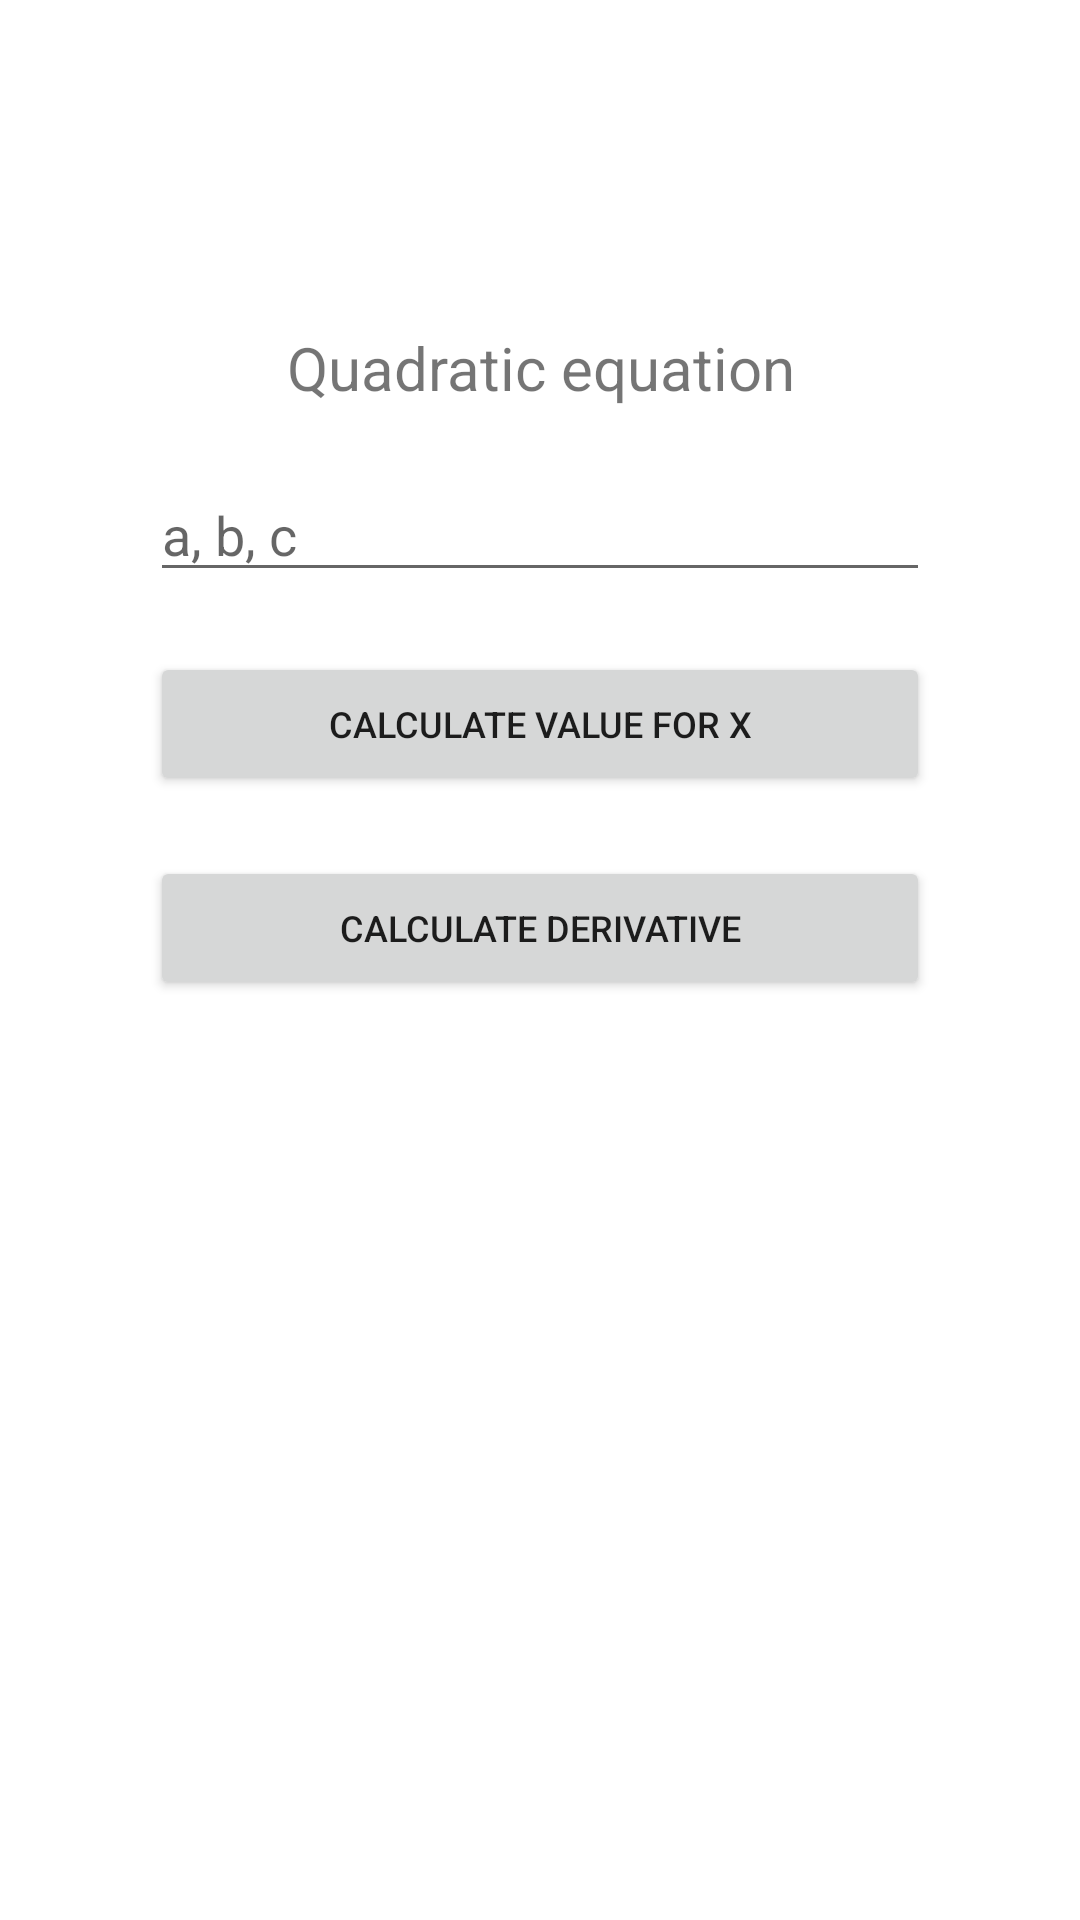

Layout XML and referenced resources for this Android screen:
<!-- AndroidManifest.xml: application theme Theme.ZPO_Lab11_Zad -->
<!-- res/layout/activity_main.xml -->
<?xml version="1.0" encoding="utf-8"?>
<androidx.constraintlayout.widget.ConstraintLayout xmlns:android="http://schemas.android.com/apk/res/android"
    xmlns:app="http://schemas.android.com/apk/res-auto"
    xmlns:tools="http://schemas.android.com/tools"
    android:layout_width="match_parent"
    android:layout_height="match_parent"
    android:padding="50dp"
    tools:context=".MainActivity">

    <TextView
        android:id="@+id/textView"
        android:layout_width="match_parent"
        android:layout_height="wrap_content"
        android:layout_marginBottom="20dp"
        android:text="@string/title"
        android:textAlignment="center"
        android:textSize="20sp"
        app:layout_constraintBottom_toTopOf="@+id/coefficientsInput"
        app:layout_constraintEnd_toEndOf="parent"
        app:layout_constraintStart_toStartOf="parent"
        app:layout_constraintTop_toTopOf="parent"
        app:layout_constraintVertical_bias="0.19999999"
        app:layout_constraintVertical_chainStyle="packed" />

    <Button
        android:id="@+id/calculateValueBtn"
        android:layout_width="match_parent"
        android:layout_height="wrap_content"
        android:layout_marginBottom="20dp"
        android:onClick="onCalculateValue1"
        android:text="@string/calculate_value"
        android:textSize="12sp"
        app:layout_constraintBottom_toTopOf="@+id/calculateDerivativeBtn"
        app:layout_constraintStart_toStartOf="@+id/coefficientsInput"
        app:layout_constraintTop_toBottomOf="@+id/coefficientsInput" />

    <EditText
        android:id="@+id/coefficientsInput"
        android:layout_width="match_parent"
        android:layout_height="wrap_content"
        android:layout_marginBottom="20dp"
        android:autofillHints=""
        android:ems="10"
        android:hint="@string/equation_hint"
        android:inputType="textPersonName"
        app:layout_constraintBottom_toTopOf="@+id/calculateValueBtn"
        app:layout_constraintStart_toStartOf="@+id/textView"
        app:layout_constraintTop_toBottomOf="@+id/textView" />

    <Button
        android:id="@+id/calculateDerivativeBtn"
        android:layout_width="match_parent"
        android:layout_height="wrap_content"
        android:layout_marginBottom="20dp"
        android:onClick="onCalculateDerivative"
        android:text="@string/calculate_derivative"
        android:textSize="12sp"
        app:layout_constraintBottom_toBottomOf="parent"
        app:layout_constraintStart_toStartOf="@+id/calculateValueBtn"
        app:layout_constraintTop_toBottomOf="@+id/calculateValueBtn" />

</androidx.constraintlayout.widget.ConstraintLayout>
<!-- resources referenced by this layout -->
<resources>
  <string name="calculate_derivative">CALCULATE DERIVATIVE</string>
  
  
      // calculate value activity
  <string name="calculate_value">CALCULATE VALUE FOR X</string>
  <string name="equation_hint">a, b, c</string>
  <string name="title">Quadratic equation</string>
  <style name="Theme.ZPO_Lab11_Zad" parent="Theme.MaterialComponents.DayNight.DarkActionBar">
          
          <item name="colorPrimary">@color/purple_500</item>
          <item name="colorPrimaryVariant">@color/purple_700</item>
          <item name="colorOnPrimary">@color/white</item>
          
          <item name="colorSecondary">@color/teal_200</item>
          <item name="colorSecondaryVariant">@color/teal_700</item>
          <item name="colorOnSecondary">@color/black</item>
          
          <item name="android:statusBarColor" tools:targetApi="l">?attr/colorPrimaryVariant</item>
          
      </style>
  <!-- not gathered from this repository: default colours our renderer supplied (Android Studio template values) -->
  <color name="purple_500">#FF6200EE</color>
  <color name="purple_700">#FF3700B3</color>
  <color name="teal_200">#FF03DAC5</color>
  <color name="teal_700">#FF018786</color>
  <color name="black">#FF000000</color>
  <color name="white">#FFFFFFFF</color>
</resources>
